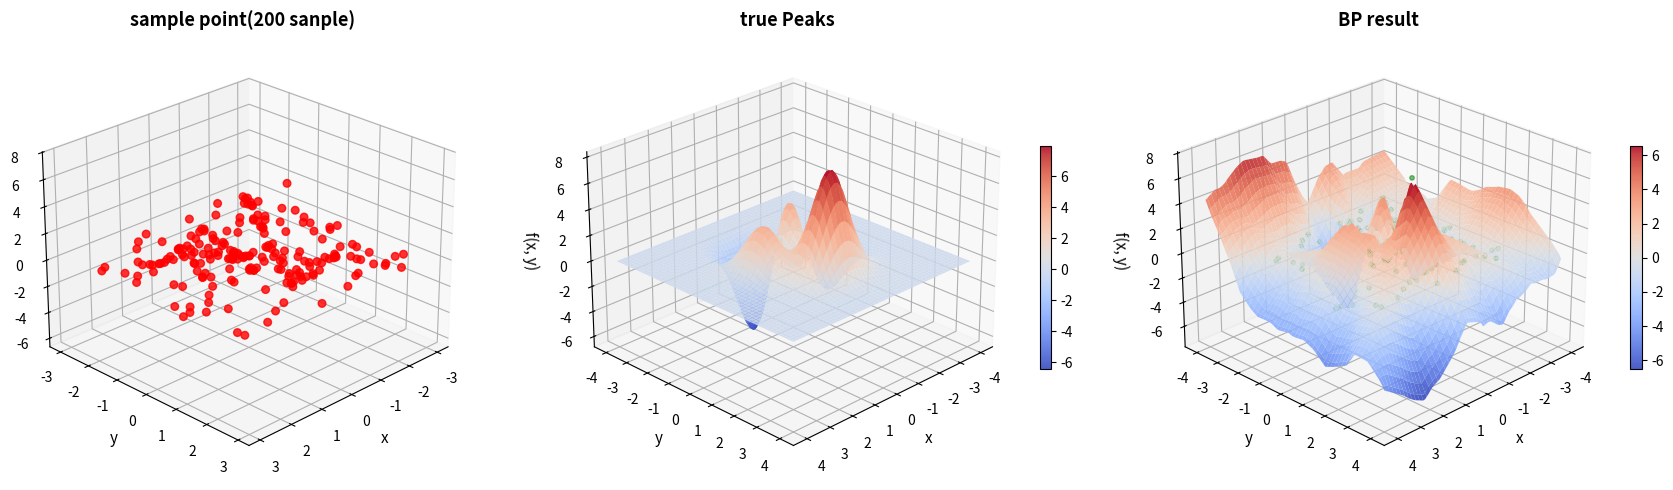

Here is the Python script that generated this plot:
import numpy as np
import matplotlib.pyplot as plt
from mpl_toolkits.mplot3d import Axes3D

def peaks_function(x, y):
    """Peaks函数"""
    term1 = 3 * (1 - x)**2 * np.exp(-(x**2 + (y + 1)**2))
    term2 = -10 * (x/5 - x**3 - y**5) * np.exp(-(x**2 + y**2))
    term3 = -(1/3) * np.exp(-((x + 1)**2 + y**2))
    return term1 + term2 + term3


class BPNetwork:
    
    def __init__(self, layer_sizes=[2, 64, 32, 1], seed=42):
        """
        初始化网络
        
        参数:
            layer_sizes: 各层节点数列表 [输入层, 隐藏层1, 隐藏层2, ..., 输出层]
            seed: 随机种子
        """
        np.random.seed(seed)
        self.layer_sizes = layer_sizes
        self.num_layers = len(layer_sizes)
        
        # 使用He初始化权重
        self.weights = []
        self.biases = []
        for i in range(self.num_layers - 1):
            w = np.random.randn(layer_sizes[i], layer_sizes[i+1]) * np.sqrt(2.0 / layer_sizes[i])
            b = np.zeros((1, layer_sizes[i+1]))
            self.weights.append(w)
            self.biases.append(b)

    def relu(self, z):
        """ReLU激活函数"""
        return np.maximum(0, z)

    def relu_derivative(self, z):
        """ReLU导数"""
        return (z > 0).astype(float)
    
    def linear(self, z):
        """线性激活函数（用于回归输出层）"""
        return z
    
    def linear_derivative(self, z):
        """线性激活函数的导数"""
        return np.ones_like(z)
    
    def forward(self, X):
        """前向传播"""
        activations = [X]
        zs = []
        
        # 隐藏层使用ReLU
        for i in range(self.num_layers - 2):
            z = activations[-1].dot(self.weights[i]) + self.biases[i]
            zs.append(z)
            a = self.relu(z)
            activations.append(a)
        
        # 输出层使用线性激活（回归任务）
        z = activations[-1].dot(self.weights[-1]) + self.biases[-1]
        zs.append(z)
        a = self.linear(z)  # 回归任务使用线性输出
        activations.append(a)
        
        return activations, zs
    
    def backward(self, X, y, activations, zs, learning_rate):
        """反向传播"""
        m = X.shape[0]
        
        # 输出层误差（MSE损失的梯度）
        delta = (activations[-1] - y) * self.linear_derivative(zs[-1])
        
        # 反向传播
        deltas = [delta]
        for i in range(self.num_layers - 2, 0, -1):
            delta = delta.dot(self.weights[i].T) * self.relu_derivative(zs[i-1])
            deltas.insert(0, delta)
        
        # 更新权重和偏置
        for i in range(self.num_layers - 1):
            self.weights[i] -= learning_rate * activations[i].T.dot(deltas[i]) / m
            self.biases[i] -= learning_rate * np.sum(deltas[i], axis=0, keepdims=True) / m
    
    def train(self, X_train, y_train, epochs=10000, batch_size=32, 
              learning_rate=0.01, verbose=True, print_every=1000):
        """训练网络
        
        参数:
            X_train: 训练数据 (n_samples, n_features)
            y_train: 训练标签 (n_samples, 1)
            epochs: 训练轮数
            batch_size: 批量大小
            learning_rate: 学习率
            verbose: 是否打印训练信息
            print_every: 每隔多少轮打印一次
        """
        n_samples = X_train.shape[0]
        
        for epoch in range(1, epochs + 1):
            # 打乱训练数据
            indices = np.random.permutation(n_samples)
            X_train_shuffled = X_train[indices]
            y_train_shuffled = y_train[indices]
            
            # 小批量训练
            for i in range(0, n_samples, batch_size):
                X_batch = X_train_shuffled[i:i+batch_size]
                y_batch = y_train_shuffled[i:i+batch_size]
                
                # 前向传播和反向传播
                activations, zs = self.forward(X_batch)
                self.backward(X_batch, y_batch, activations, zs, learning_rate)
            
            # 打印训练信息
            if verbose and epoch % print_every == 0:
                activations, _ = self.forward(X_train)
                predictions = activations[-1]
                mse = np.mean((y_train - predictions) ** 2)
                print(f"Epoch {epoch}/{epochs}, MSE: {mse:.6f}")
    
    def predict(self, X):
        """预测"""
        activations, _ = self.forward(X)
        return activations[-1]


def sample_peaks_data(n_samples=200, seed=42):
    """采样Peaks函数数据 """
    if seed is not None:
        np.random.seed(seed)
    
    # 计算每部分的样本数
    n_half = n_samples // 2
    
    # 第一半: 在 [-4, 4] × [-4, 4] 区域随机采样
    x1 = np.random.uniform(-3, 3, n_half)
    y1 = np.random.uniform(-3, 3, n_half)
    
    # 第二半: 在 [-2, 2] × [-1, 1] 区域随机采样（特征区域）
    x2 = np.random.uniform(-2, 2, n_samples - n_half)
    y2 = np.random.uniform(-1, 1, n_samples - n_half)
    
    # 合并两部分样本
    x = np.concatenate([x1, x2])
    y = np.concatenate([y1, y2])
    
    # 计算目标值
    z = peaks_function(x, y)
    
    # 组合输入
    X = np.column_stack([x, y])
    z = z.reshape(-1, 1)
    
    return X, z


def normalize_data(X, z):
    """归一化数据 """
    x_min, x_max = X.min(axis=0), X.max(axis=0)
    z_min, z_max = z.min(), z.max()
    
    # 归一化到[-1, 1]
    X_norm = 2 * (X - x_min) / (x_max - x_min + 1e-8) - 1
    z_norm = 2 * (z - z_min) / (z_max - z_min + 1e-8) - 1
    
    return X_norm, z_norm, x_min, x_max, z_min, z_max


def denormalize_output(z_norm, z_min, z_max):
    """反归一化输出"""
    return (z_norm + 1) / 2 * (z_max - z_min) + z_min


def bp_approximation():
    
    # 采样数据

    X_sample, z_sample = sample_peaks_data(n_samples=200, seed=42)
    
    # 数据归一化
    X_norm, z_norm, x_min, x_max, z_min, z_max = normalize_data(X_sample, z_sample)
    
    # 构建和训练BP网络
    net = BPNetwork(layer_sizes=[2, 64, 32, 1], seed=42)
    
    print(" 开始训练")
    net.train(X_norm, z_norm, epochs=10000, batch_size=32, 
              learning_rate=0.01, verbose=True, print_every=1000)
    
    # 预测
    x_test = np.linspace(-4, 4, 100)
    y_test = np.linspace(-4, 4, 100)
    X_grid, Y_grid = np.meshgrid(x_test, y_test)
    X_test_flat = np.column_stack([X_grid.ravel(), Y_grid.ravel()])
    
    # 归一化测试数据
    X_test_norm = 2 * (X_test_flat - x_min) / (x_max - x_min + 1e-8) - 1
    
    # 预测
    z_pred_norm = net.predict(X_test_norm)
    z_pred = denormalize_output(z_pred_norm, z_min, z_max)
    Z_pred = z_pred.reshape(X_grid.shape)
    
    # 真实值
    Z_true = peaks_function(X_grid, Y_grid)
    
    # 可视化结果
    print("绘制结果...")
    plot_comparison(X_sample, z_sample, X_grid, Y_grid, Z_true, Z_pred)
    
    # 计算误差
    mse = np.mean((Z_true - Z_pred)**2)
    mae = np.mean(np.abs(Z_true - Z_pred))
    max_error = np.max(np.abs(Z_true - Z_pred))
    print(f"   MSE (均方误差): {mse:.6f}")
    print(f"   MAE (平均绝对误差): {mae:.6f}")
    print(f"   最大绝对误差: {max_error:.6f}")
    
    # 在采样点上的误差
    z_sample_pred_norm = net.predict(X_norm)
    z_sample_pred = denormalize_output(z_sample_pred_norm, z_min, z_max)
    sample_mse = np.mean((z_sample - z_sample_pred)**2)
    sample_mae = np.mean(np.abs(z_sample - z_sample_pred))
    print(f"\n   训练样本上的误差:")
    print(f"   MSE: {sample_mse:.6f}")
    print(f"   MAE: {sample_mae:.6f}")
    
    max_error = np.max(np.abs(Z_true - Z_pred))
    print(f"\n 预测误差:")
    print(f"   MSE (均方误差): {mse:.6f}")
    print(f"   MAE (平均绝对误差): {mae:.6f}")
    print(f"   最大绝对误差: {max_error:.6f}")
    
    # 在采样点上的误差
    z_sample_pred_norm = net.predict(X_norm)
    z_sample_pred = denormalize_output(z_sample_pred_norm, z_min, z_max)
    sample_mse = np.mean((z_sample - z_sample_pred)**2)
    sample_mae = np.mean(np.abs(z_sample - z_sample_pred))
    print(f"\n   训练样本上的误差:")
    print(f"   MSE: {sample_mse:.6f}")
    print(f"   MAE: {sample_mae:.6f}")
    

def plot_comparison(X_sample, z_sample, X_grid, Y_grid, Z_true, Z_pred):
    """绘制采样点、真实函数和拟合结果的对比图"""
    
    fig = plt.figure(figsize=(18, 5))
    
    # 1. 采样点的3D散点图
    ax1 = fig.add_subplot(131, projection='3d')
    scatter = ax1.scatter(X_sample[:, 0], X_sample[:, 1], z_sample.ravel(), 
                         c='red', s=30, alpha=0.8)
    ax1.set_xlabel('x', fontsize=11)
    ax1.set_ylabel('y', fontsize=11)
    ax1.set_zlabel('f(x, y)', fontsize=11)
    ax1.set_title('sample point(200 sanple)', fontsize=13, fontweight='bold')
    ax1.view_init(elev=25, azim=45)
    
    # 2. 真实Peaks函数
    ax2 = fig.add_subplot(132, projection='3d')
    surf1 = ax2.plot_surface(X_grid, Y_grid, Z_true, cmap='coolwarm', 
                             alpha=0.9, edgecolor='none', antialiased=True)
    ax2.set_xlabel('x', fontsize=11)
    ax2.set_ylabel('y', fontsize=11)
    ax2.set_zlabel('f(x, y)', fontsize=11)
    ax2.set_title('true Peaks', fontsize=13, fontweight='bold')
    ax2.view_init(elev=25, azim=45)
    plt.colorbar(surf1, ax=ax2, shrink=0.5)
    
    # 3. BP网络拟合结果
    ax3 = fig.add_subplot(133, projection='3d')
    surf2 = ax3.plot_surface(X_grid, Y_grid, Z_pred, cmap='coolwarm', 
                             alpha=0.9, edgecolor='none', antialiased=True)
    # 叠加采样点
    ax3.scatter(X_sample[:, 0], X_sample[:, 1], z_sample.ravel(), 
               c='green', s=10, alpha=0.5, label='训练样本')
    ax3.set_xlabel('x', fontsize=11)
    ax3.set_ylabel('y', fontsize=11)
    ax3.set_zlabel('f(x, y)', fontsize=11)
    ax3.set_title('BP result', fontsize=13, fontweight='bold')
    ax3.view_init(elev=25, azim=45)
    plt.colorbar(surf2, ax=ax3, shrink=0.5)
    
    plt.tight_layout()
    plt.savefig('peaks_bp_approximation.png', dpi=150, bbox_inches='tight')
    plt.show()
    
 
if __name__ == '__main__':
    # 运行BP网络逼近
    bp_approximation()
